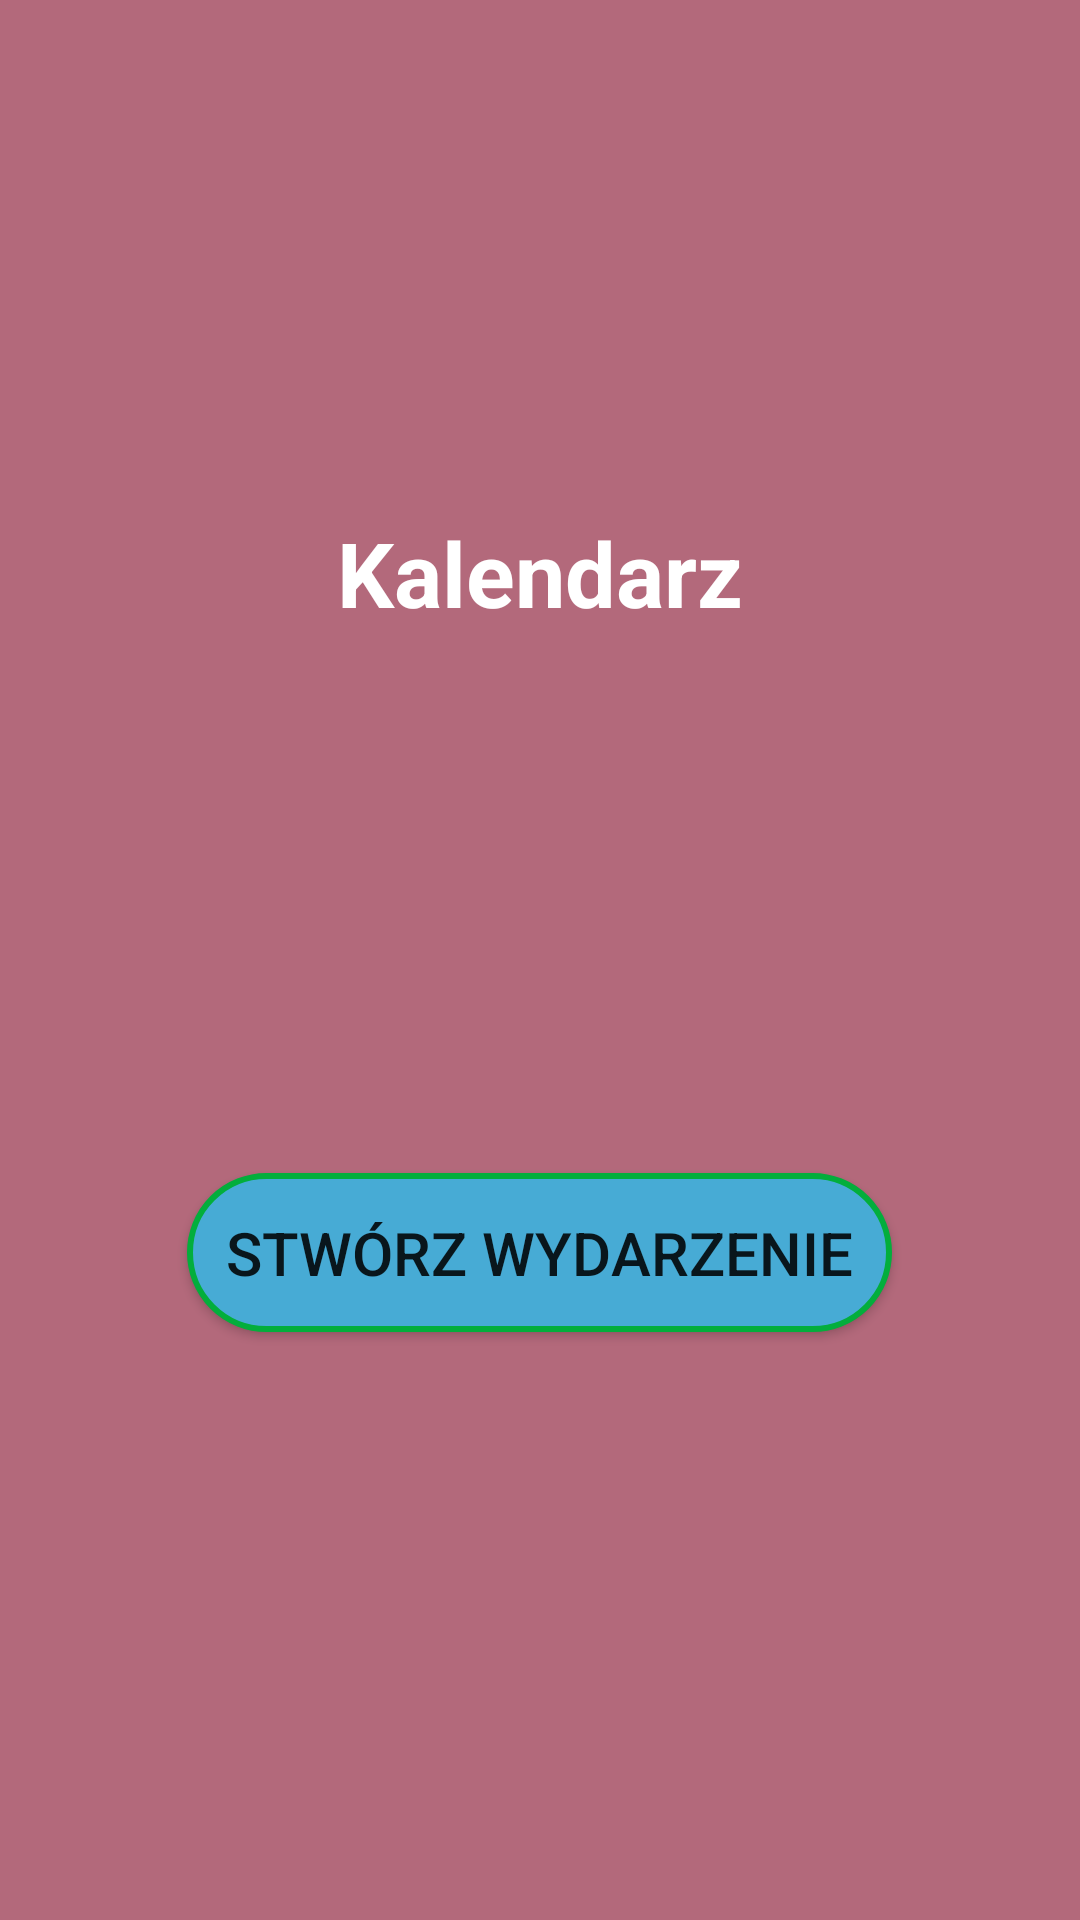

Produce the Android XML layout that renders to this screen, including the resource entries it uses.
<!-- AndroidManifest.xml: application theme AppTheme -->
<!-- res/layout/calendar.xml -->
<?xml version="1.0" encoding="utf-8"?>
<LinearLayout
        xmlns:android="http://schemas.android.com/apk/res/android"
        xmlns:tools="http://schemas.android.com/tools"
        xmlns:app="http://schemas.android.com/apk/res-auto"
        android:layout_width="match_parent"
        android:layout_height="match_parent"
        android:background="#b3697b"
        android:gravity="center"
        android:orientation="vertical">

    <TextView
            android:layout_width="wrap_content"
            android:layout_height="wrap_content"
            android:layout_marginBottom="20dp"
            android:text="Kalendarz"
            android:textColor="@android:color/white"
            android:textSize="30dp"
            android:textStyle="bold"/>

    <ImageView
            android:id="@+id/imgMain"
            android:layout_marginTop="20dp"
            android:layout_width="100dp"
            android:layout_height="100dp"
            android:layout_marginBottom="20dp"
            android:src="@drawable/icon_calendar"/>

    <android.support.v7.widget.AppCompatButton
            android:id="@+id/set_event"
            android:layout_width="wrap_content"
            android:layout_height="wrap_content"
            android:layout_marginTop="20dp"
            android:text="@string/stwórz_wydarzenie"
            android:textSize="20dp"
            android:padding="13dp"
            android:background="@drawable/roundedbutton"

    />

    <TextView
            android:id="@+id/txtMain"
            android:layout_width="wrap_content"
            android:layout_height="25dp"
            android:textColor="@color/niebieski"
            android:textSize="17sp"/>



</LinearLayout>
<!-- resources referenced by this layout -->
<resources>
  <color name="niebieski">#47abd5</color>
  <!-- drawable roundedbutton (drawable) -->
  <?xml version="1.0" encoding="utf-8"?>
   <selector xmlns:android="http://schemas.android.com/apk/res/android">
          <item android:state_pressed="false">
              <shape android:shape="rectangle">
                  <corners android:radius="1000dp" />
                  <solid android:color="#47abd5" />
                  <stroke
                          android:width="2dip"
                          android:color="#03ae3c" />
                  <padding
                          android:bottom="4dp"
                          android:left="4dp"
                          android:right="4dp"
                          android:top="4dp" />
              </shape>
          </item>
          <item android:state_pressed="true">
              <shape android:shape="rectangle">
                  <corners android:radius="1000dp" />
                  <solid android:color="#3AA76D" />
                  <stroke
                          android:width="2dip"
                          android:color="#03ae3c" />
                  <padding
                          android:bottom="4dp"
                          android:left="4dp"
                          android:right="4dp"
                          android:top="4dp" />
              </shape>
          </item>
      </selector>
  <style name="AppTheme" parent="Theme.AppCompat.Light.DarkActionBar">
          
          <item name="colorPrimary">#b3697b</item>
          <item name="colorPrimaryDark">#000</item>
          <item name="colorAccent">#47abd5</item>
      </style>
</resources>
